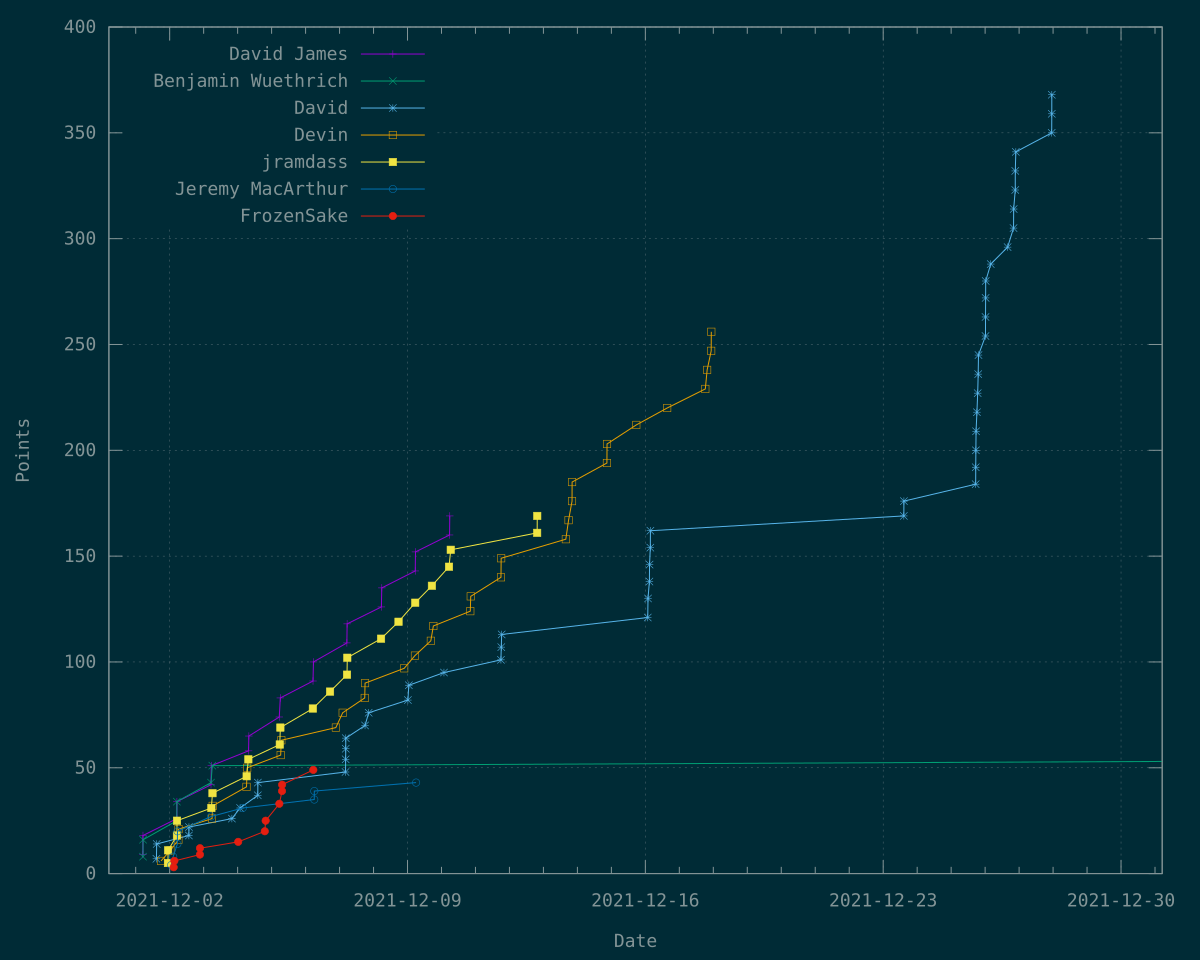

Source data for this figure (header and first rows):
Time	David James	Benjamin Wuethrich	David	Devin	jramdass	Jeremy MacArthur	FrozenSake
1638335060	9	?	?	?	?	?	?
1638335284	18	?	?	?	?	?	?
1638335319	?	8	?	?	?	?	?
1638335491	?	16	?	?	?	?	?
1638369467	?	?	7	?	?	?	?
1638370198	?	?	14	?	?	?	?
1638381279	?	?	?	6	?	?	?
1638398811	?	?	?	?	5	?	?
1638399176	?	?	?	?	11	?	?
1638405144	?	?	?	11	?	?	?
1638406894	?	?	?	?	?	4	?
1638412087	?	?	?	?	?	8	?
1638413344	?	?	?	?	?	?	3
1638415154	?	?	?	?	?	?	6
1638421306	?	25	?	?	?	?	?
1638421448	?	34	?	?	?	?	?
1638421515	26	?	?	?	?	?	?
1638421592	34	?	?	?	?	?	?
1638421631	?	?	?	?	18	?	?
1638421863	?	?	?	?	25	?	?
1638422733	?	?	?	?	?	14	?
1638423029	?	?	?	?	?	20	?
1638425357	?	?	?	16	?	?	?
1638425666	?	?	?	21	?	?	?
1638452024	?	?	18	?	?	?	?
1638452189	?	?	22	?	?	?	?
1638480137	?	?	?	?	?	?	9
1638480242	?	?	?	?	?	?	12
1638508289	?	43	?	?	?	?	?
1638508311	42	?	?	?	?	?	?
1638508804	?	?	?	?	?	27	?
1638509095	51	?	?	?	?	?	?
1638509266	?	?	?	?	31	?	?
1638510909	?	?	?	26	?	?	?
1638511627	?	51	?	?	?	?	?
1638512087	?	?	?	?	38	?	?
1638512553	?	?	?	32	?	?	?
1638561389	?	?	26	?	?	?	?
1638577480	?	?	?	?	?	?	15
1638582341	?	?	31	?	?	?	?
1638589010	?	?	?	?	?	31	?
1638598583	?	?	?	41	?	?	?
1638598971	?	?	?	?	46	?	?
1638600365	?	?	?	50	?	?	?
1638603263	?	?	?	?	54	?	?
1638603788	58	?	?	?	?	?	?
1638604530	65	?	?	?	?	?	?
1638627270	?	?	37	?	?	?	?
1638627441	?	?	43	?	?	?	?
1638645055	?	?	?	?	?	?	20
1638647250	?	?	?	?	?	?	25
1638681874	74	?	?	?	?	?	?
1638682085	?	?	?	?	?	?	33
1638683193	?	?	?	?	61	?	?
1638684546	83	?	?	?	?	?	?
1638684665	?	?	?	?	69	?	?
1638685484	?	?	?	56	?	?	?
1638687096	?	?	?	63	?	?	?
1638688874	?	?	?	?	?	?	39
1638689083	?	?	?	?	?	?	42
... 122 more rows
